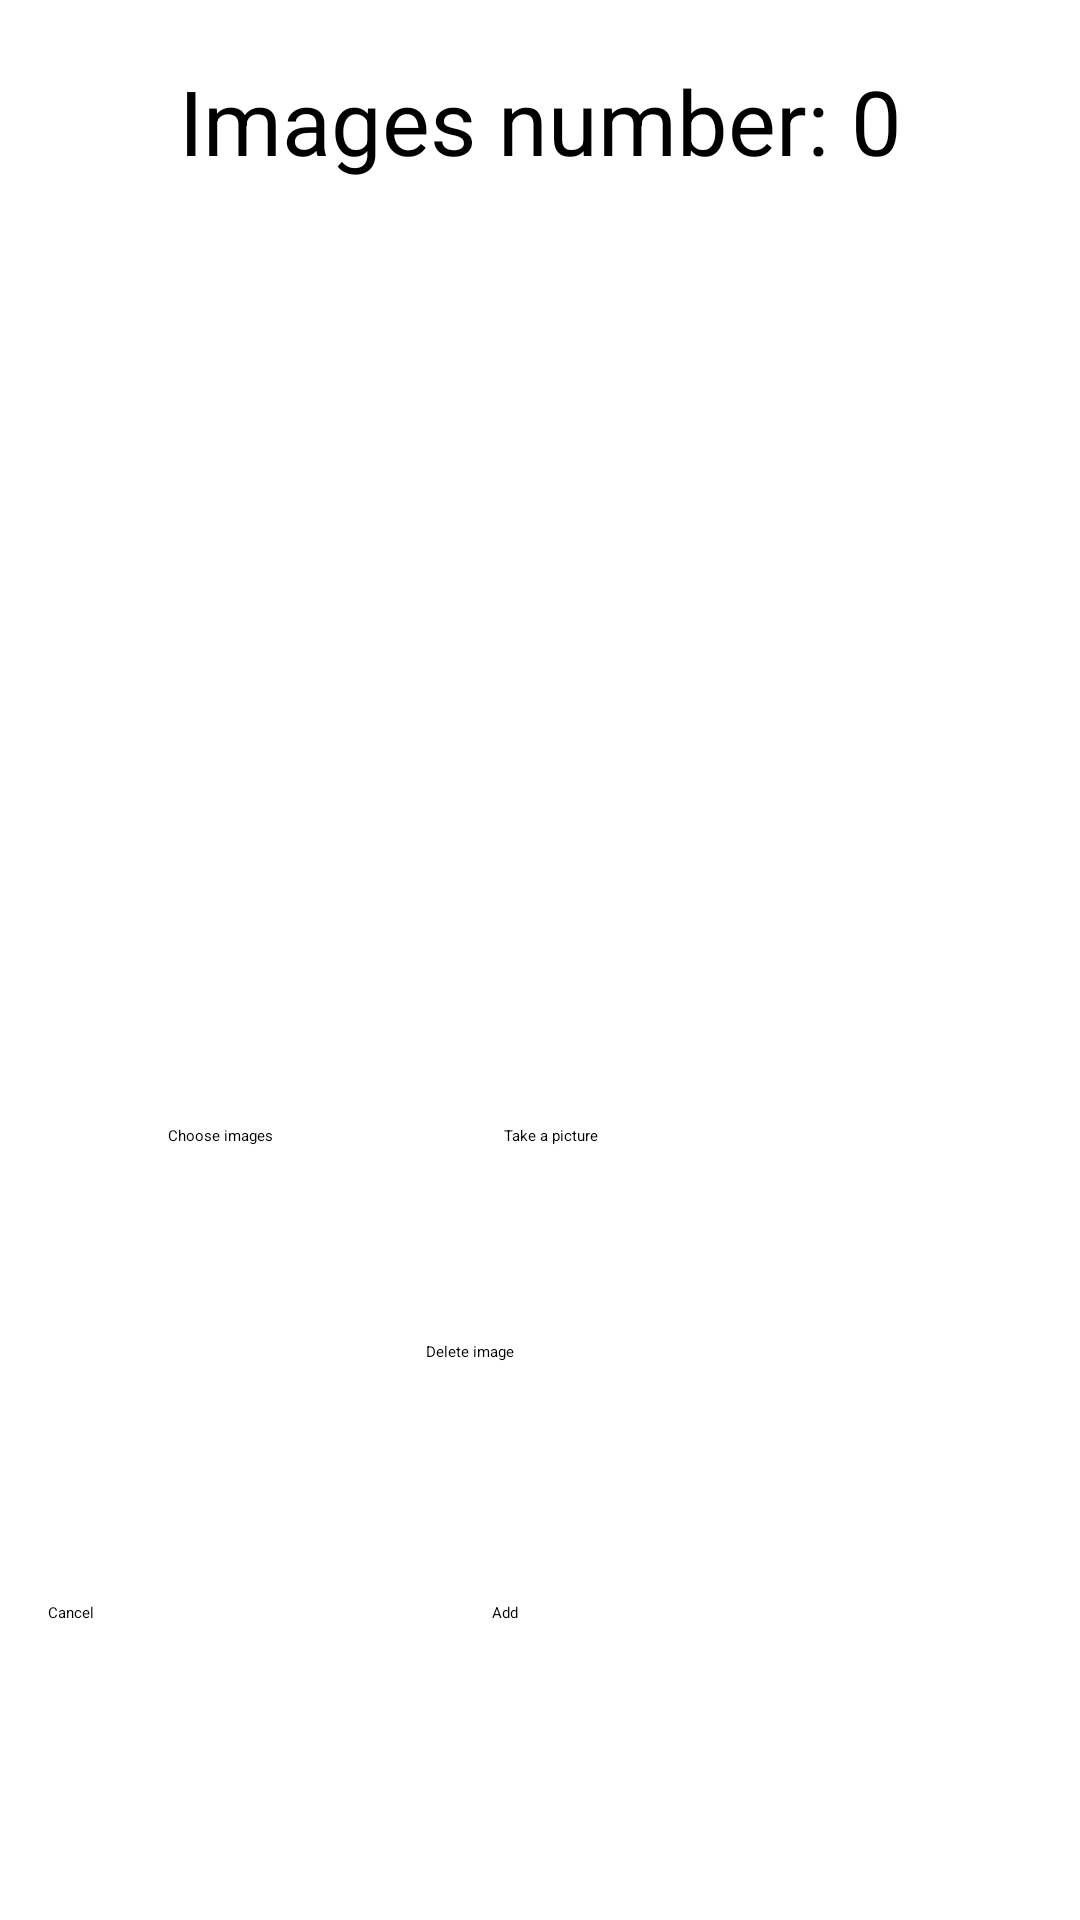

Layout XML and referenced resources for this Android screen:
<!-- AndroidManifest.xml: application theme Theme.Zako -->
<!-- res/layout/activity_benchmark_add_photo.xml -->
<?xml version="1.0" encoding="utf-8"?>
<androidx.constraintlayout.widget.ConstraintLayout
    xmlns:android="http://schemas.android.com/apk/res/android"
    xmlns:tools="http://schemas.android.com/tools"
    xmlns:app="http://schemas.android.com/apk/res-auto"
    android:layout_width="match_parent"
    android:layout_height="match_parent"
    tools:context=".activities.BenchmarkModeActivity"
    android:screenOrientation="portrait">

    <Button
        android:id="@+id/rightButton"
        android:layout_width="wrap_content"
        android:layout_height="wrap_content"
        android:layout_marginStart="1dp"
        android:layout_marginTop="156dp"
        android:layout_marginEnd="4dp"
        android:background="#00000000"
        app:icon="@drawable/ic_right_arrow"
        app:iconTint="@color/black"
        app:layout_constraintEnd_toEndOf="parent"
        app:layout_constraintHorizontal_bias="0.41"
        app:layout_constraintStart_toEndOf="@+id/benchSelectedImage"
        app:layout_constraintTop_toTopOf="parent"
        app:strokeColor="#FFFFFF" />

    <ImageView
        android:id="@+id/benchSelectedImage"
        android:layout_width="300dp"
        android:layout_height="291dp"
        android:layout_marginTop="80dp"
        android:contentDescription="@string/BenchmarkMode_ImageView_ContentDescription"
        app:layout_constraintEnd_toEndOf="parent"
        app:layout_constraintHorizontal_bias="0.531"
        app:layout_constraintStart_toStartOf="parent"
        app:layout_constraintTop_toTopOf="parent"
        tools:srcCompat="@tools:sample/avatars" />

    <Button
        android:id="@+id/benchAddButton"
        android:layout_width="180dp"
        android:layout_height="90dp"
        android:layout_marginEnd="16dp"
        android:layout_marginBottom="16dp"
        android:text="@string/BenchmarkMode_Add_Text"
        app:layout_constraintBottom_toBottomOf="parent"
        app:layout_constraintEnd_toEndOf="parent" />

    <Button
        android:id="@+id/benchCancelButton"
        android:layout_width="180dp"
        android:layout_height="90dp"
        android:layout_marginStart="16dp"
        android:layout_marginBottom="16dp"
        android:text="@string/BenchmarkMode_CancelButton_Text"
        app:layout_constraintBottom_toBottomOf="parent"
        app:layout_constraintStart_toStartOf="parent" />

    <Button
        android:id="@+id/benchMakePhotoButton"
        android:layout_width="140dp"
        android:layout_height="60dp"
        android:layout_marginTop="4dp"
        android:layout_marginEnd="52dp"
        android:text="@string/BenchmarkMode_MakeImage_Text"
        app:layout_constraintEnd_toEndOf="parent"
        app:layout_constraintTop_toBottomOf="@+id/benchSelectedImage" />

    <Button
        android:id="@+id/benchChoosePhotoButton"
        android:layout_width="140dp"
        android:layout_height="60dp"
        android:layout_marginStart="56dp"
        android:layout_marginTop="4dp"
        android:text="@string/BenchmarkMode_ChoosePhoto_Text"
        app:layout_constraintStart_toStartOf="parent"
        app:layout_constraintTop_toBottomOf="@+id/benchSelectedImage" />

    <Button
        android:id="@+id/leftButton"
        android:layout_width="wrap_content"
        android:layout_height="wrap_content"
        android:layout_marginStart="4dp"
        android:layout_marginTop="156dp"
        android:layout_marginEnd="1dp"
        android:background="#00000000"
        app:icon="@drawable/ic_left_arow"
        app:iconTint="@color/black"
        app:layout_constraintEnd_toStartOf="@+id/benchSelectedImage"
        app:layout_constraintHorizontal_bias="0.529"
        app:layout_constraintStart_toStartOf="parent"
        app:layout_constraintTop_toTopOf="parent"
        app:strokeColor="#FFFFFF" />

    <TextView
        android:id="@+id/numberOfPhotosTextView"
        android:layout_width="wrap_content"
        android:layout_height="wrap_content"
        android:layout_marginStart="150dp"
        android:layout_marginTop="28dp"
        android:layout_marginEnd="150dp"
        android:layout_marginBottom="28dp"
        android:text="@string/BenchmarkMode_PhotoCount_Text"
        android:textSize="30sp"
        app:layout_constraintBottom_toTopOf="@+id/benchSelectedImage"
        app:layout_constraintEnd_toEndOf="parent"
        app:layout_constraintStart_toStartOf="parent"
        app:layout_constraintTop_toTopOf="parent" />

    <Button
        android:id="@+id/deletePhotoButton"
        android:layout_width="wrap_content"
        android:layout_height="wrap_content"
        android:layout_marginStart="142dp"
        android:layout_marginTop="12dp"
        android:layout_marginEnd="142dp"
        android:text="@string/BenchmarkMode_DeletePhoto_Text"
        app:layout_constraintEnd_toEndOf="parent"
        app:layout_constraintHorizontal_bias="0.0"
        app:layout_constraintStart_toStartOf="parent"
        app:layout_constraintTop_toBottomOf="@+id/benchMakePhotoButton" />

</androidx.constraintlayout.widget.ConstraintLayout>
<!-- resources referenced by this layout -->
<resources>
  <color name="black">#000000</color>
  <string name="BenchmarkMode_Add_Text">Add</string>
  <string name="BenchmarkMode_CancelButton_Text">Cancel</string>
  <string name="BenchmarkMode_ChoosePhoto_Text">Choose images</string>
  <string name="BenchmarkMode_DeletePhoto_Text">Delete image</string>
  <string name="BenchmarkMode_ImageView_ContentDescription">Chosen photo view</string>
  <string name="BenchmarkMode_MakeImage_Text">Take a picture</string>
  <string name="BenchmarkMode_PhotoCount_Text">Images number: 0</string>
  <style name="Theme.Zako" parent="Theme.MaterialComponents.DayNight.DarkActionBar">
          
          <item name="colorPrimary">@color/purple_200</item>
          <item name="colorPrimaryVariant">@color/purple_700</item>
          <item name="colorOnPrimary">@color/black</item>
          
          <item name="colorSecondary">@color/teal_200</item>
          <item name="colorSecondaryVariant">@color/teal_200</item>
          <item name="colorOnSecondary">@color/black</item>
          
          <item name="android:statusBarColor" tools:targetApi="l">?attr/colorPrimaryVariant</item>
          
      </style>
  <color name="purple_200">#FFBB86FC</color>
  <color name="purple_700">#FF3700B3</color>
  <color name="teal_200">#FF03DAC5</color>
</resources>
